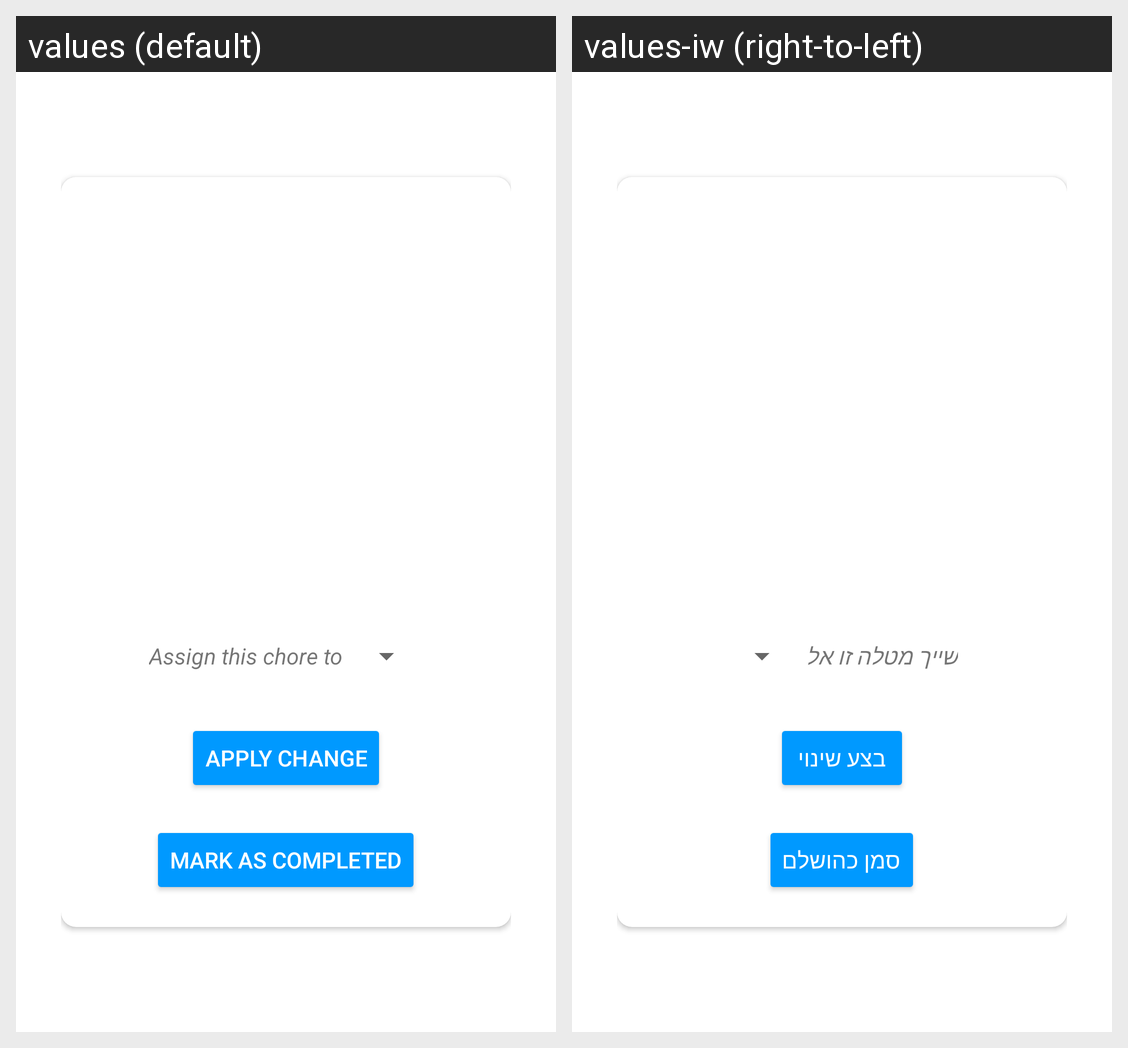

The same Android screen rendered under two of its app's locales, left to right. List the strings drawn on it with the default value and each locale's translation.
Android screen res/layout/detailed_chore_layout.xml rendered under 2 locales, left to right: values (default), values-iw (right-to-left). Device: Nexus 5 (rendered at 1080×1920; each locale shown at half size, 540×960, under a caption strip naming it); theme Theme.ArchtectureProject.
Strings drawn on this screen, with the default value and each locale's value (text and hints the layout hard-codes, and strings that could not be matched under every locale, appear in the picture but are not listed):

spinner_chooser_title
  values: Assign this chore to
  values-iw: שייך מטלה זו אל

user_change_title
  values: Apply change
  values-iw: בצע שינוי

complete_chore_title
  values: Mark as completed
  values-iw: סמן כהושלם
